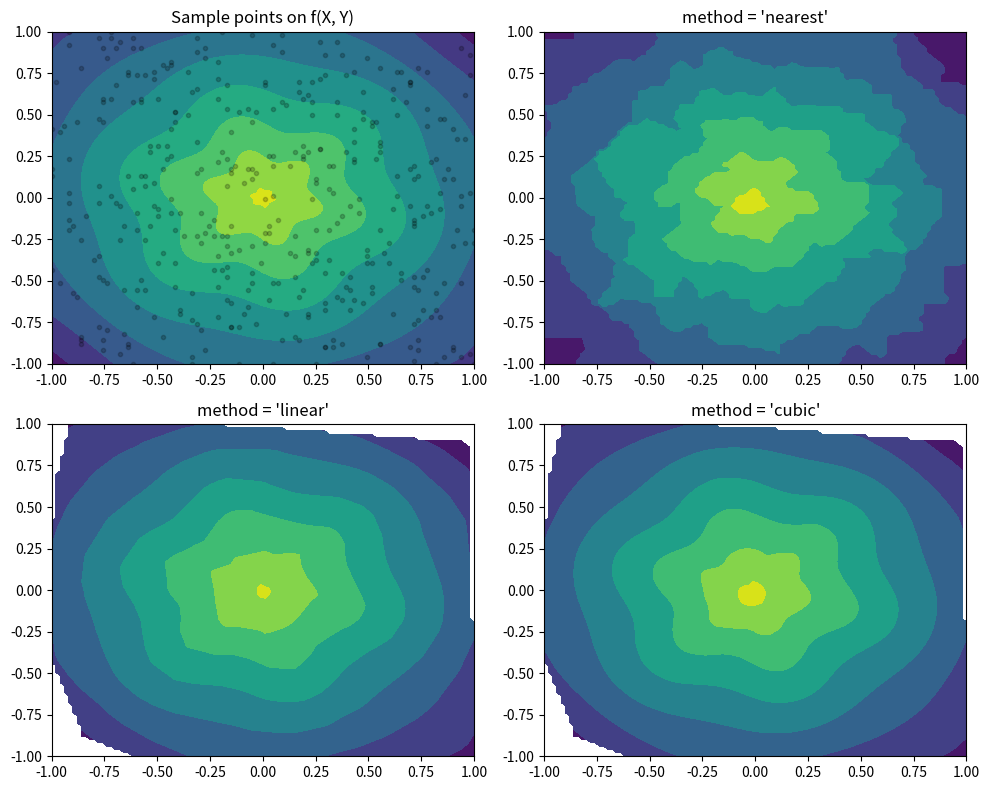
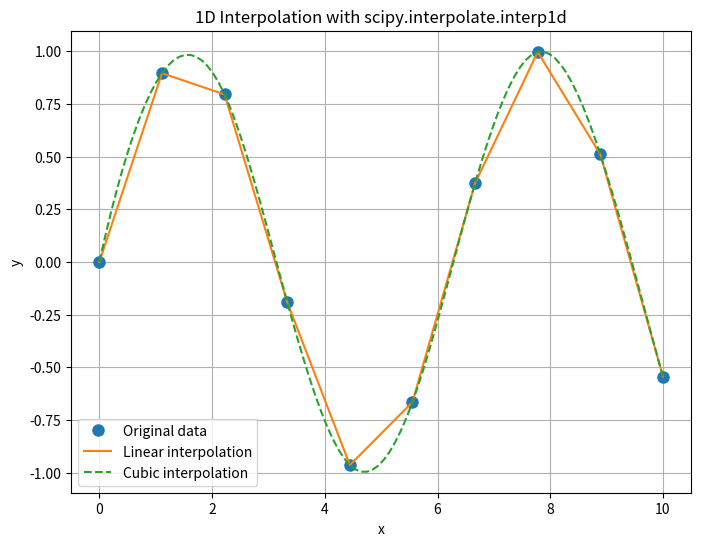

Write Python code to recreate these figures, in order.

import numpy as np
from scipy.interpolate import griddata
import matplotlib.pyplot as plt

# Define the function for the model
x = np.linspace(-1, 1, 100)
y = np.linspace(-1, 1, 100)
X, Y = np.meshgrid(x, y)

def f(x, y):
    s = np.hypot(x, y)
    phi = np.arctan2(y, x)
    tau = s + s * (1 - s) / 5 * np.sin(6 * phi)
    return 5 * (1 - tau) + tau

T = f(X, Y)

# Select npts random points from the grid
npts = 400
px, py = np.random.choice(x, npts), np.random.choice(y, npts)

# Plot the original function and the randomly selected points
fig, ax = plt.subplots(nrows=2, ncols=2, figsize=(10, 8))
ax[0, 0].contourf(X, Y, T)
ax[0, 0].scatter(px, py, c='k', alpha=0.2, marker='.')
ax[0, 0].set_title('Sample points on f(X, Y)')

# Interpolate using three different methods and plot the results
for i, method in enumerate(('nearest', 'linear', 'cubic')):
    Ti = griddata((px, py), f(px, py), (X, Y), method=method)
    r, c = (i + 1) // 2, (i + 1) % 2
    ax[r, c].contourf(X, Y, Ti)
    ax[r, c].set_title(f"method = '{method}'")

fig.tight_layout()
plt.show()



from scipy.interpolate import interp1d

# Define original data points
x_original = np.linspace(0, 10, 10)
y_original = np.sin(x_original)

# Define interpolation functions
f_linear = interp1d(x_original, y_original, kind='linear')
f_cubic = interp1d(x_original, y_original, kind='cubic')

# Define dense x values for plotting
x_dense = np.linspace(0, 10, 100)

# Plot the original points and interpolated curves
plt.figure(figsize=(8, 6))
plt.plot(x_original, y_original, 'o', label="Original data", markersize=8)
plt.plot(x_dense, f_linear(x_dense), '-', label="Linear interpolation")
plt.plot(x_dense, f_cubic(x_dense), '--', label="Cubic interpolation")
plt.legend()
plt.title("1D Interpolation with scipy.interpolate.interp1d")
plt.xlabel("x")
plt.ylabel("y")
plt.grid()
plt.show()
